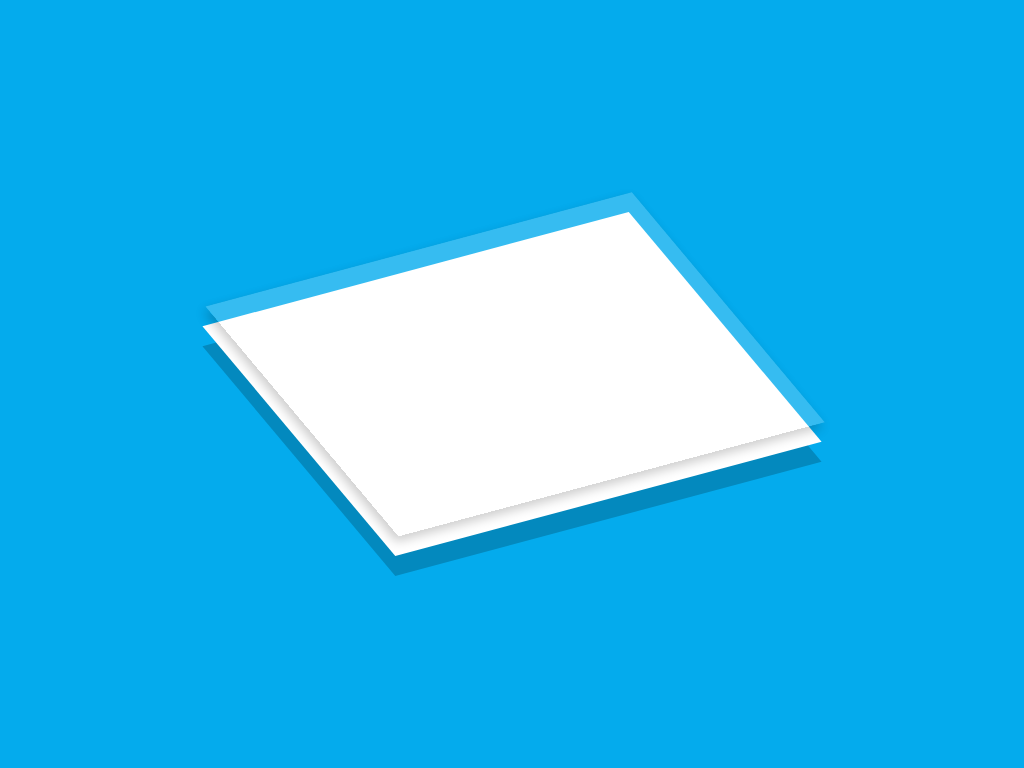

Give the HTML and CSS whose rendering is this image.

<!-- file: index.html -->
<!DOCTYPE html>
<html lang="en">

<head>
    <meta charset="UTF-8">
    <link rel="stylesheet" href="style.css">
    <meta name="viewport" content="width=device-width, initial-scale=1.0">
    <title>Document</title>
</head>

<body>
    <div class="center">
        <div class="box"></div>
        <div class="shadow"></div>
    </div>
</body>

</html>

/* file: style.css */
body {
    margin: 0;
    padding: 0;
    background-color: #04abed;
}

.center {
    position: absolute;
    top: 50%;
    left: 50%;
    transform: translate(-50%, -50%);
    width: 400px;
    height: 300px;
}

.box {
    width: 100%;
    height: 100%;
    position: absolute;
    top: 0;
    left: 0;
    background-color: #fff;
    transform: rotate(-40deg) skewY(25deg);
    transition: .5s;
}

.box:hover {
    top: 20px;
    box-shadow: none;
}

.box::before {
    content: '';
    position: absolute;
    top: -20px;
    left: 15px;
    width: 100%;
    height: 100%;
    background-color: rgba(255, 255, 255, .2);
    box-shadow: -5px 5px 10px rgba(0, 0, 0, 0.2);
    transition: .5s;
}

.box:hover::before {
    top: 0;
    left: 0;
    box-shadow: none;
}

.shadow {
    width: 100%;
    height: 100%;
    background-color: rgba(0, 0, 0, 0.2);
    position: absolute;
    top: 20px;
    left: 0;
    z-index: -1;
    transform: rotate(-40deg) skewY(25deg);
    transition: .5s;
}

.box:hover~.shadow {
    box-shadow: -2px 2px 5px rgba(0, 0, 0, 0.5);
}
